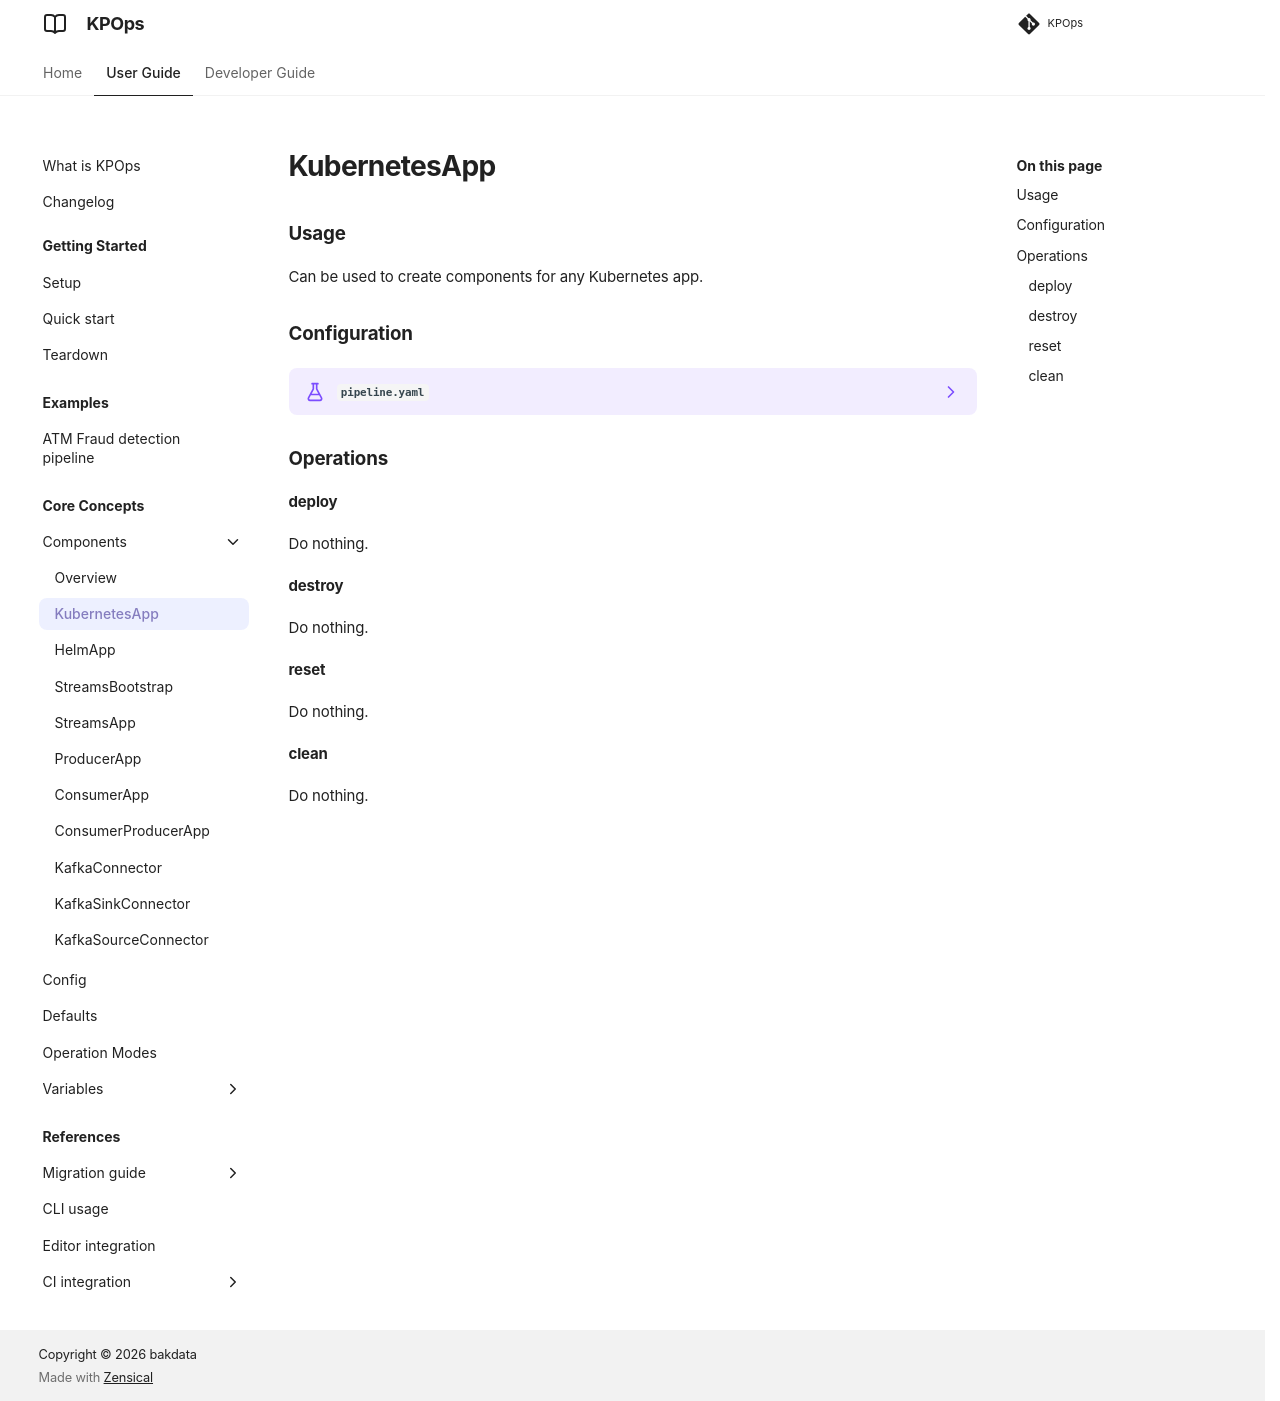

repository: bakdata/kpops · page: 13.0/user/core-concepts/components/kubernetes-app/index.html · generator: mkdocs

# KubernetesApp

### Usage

Can be used to create components for any Kubernetes app.

### Configuration

<!-- dprint-ignore-start -->

??? example "`pipeline.yaml`"

    ```yaml
    --8<--
    ./docs/resources/pipeline-components/kubernetes-app.yaml
    --8<--
    ```

<!-- dprint-ignore-end -->

### Operations

#### deploy

Do nothing.

#### destroy

Do nothing.

#### reset

Do nothing.

#### clean

Do nothing.
